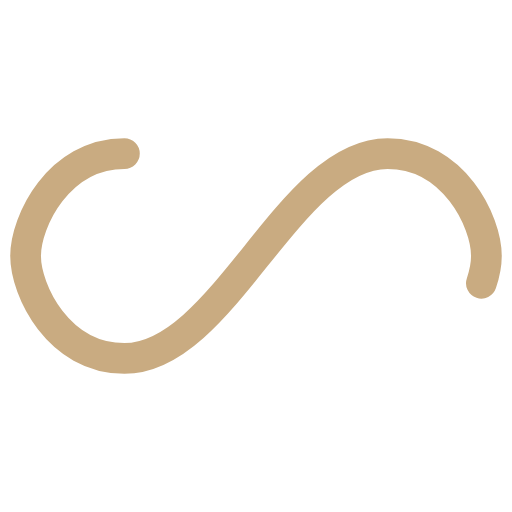
t = 0.00 s
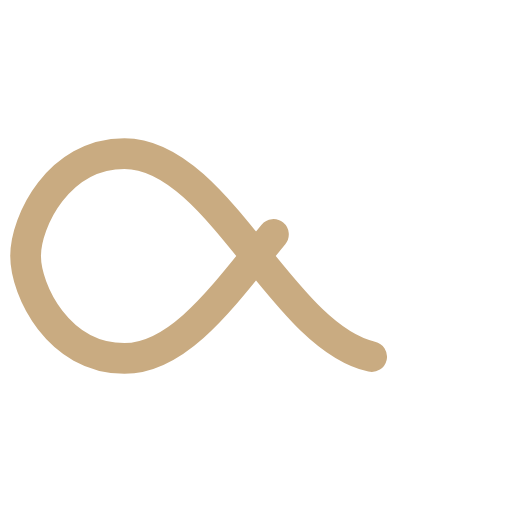
t = 0.66 s
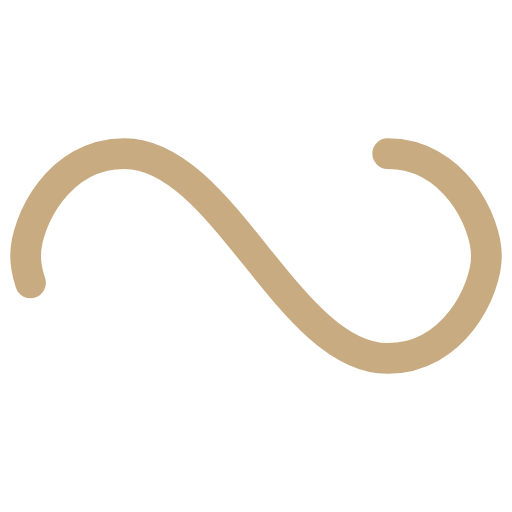
t = 1.32 s
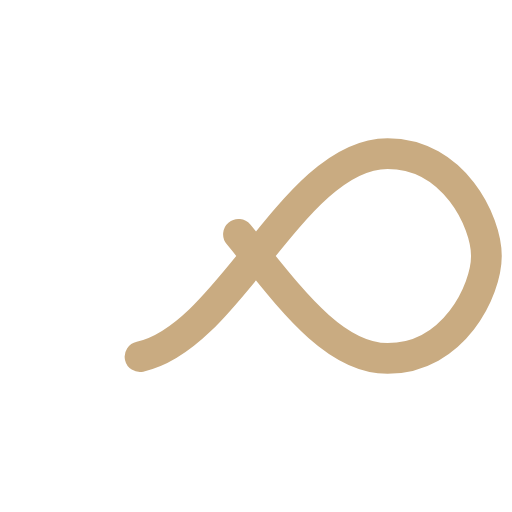
t = 1.97 s

The animated SVG that drew these frames (rendered in a browser with its animation timeline set to each time). Animation: 1 SMIL element (animate=1); one cycle of 2.63 s, repeats indefinitely.

<?xml version="1.0" encoding="utf-8"?>
<svg xmlns="http://www.w3.org/2000/svg" xmlns:xlink="http://www.w3.org/1999/xlink" style="margin: auto; background: none; display: block; shape-rendering: auto;" width="200px" height="200px" viewBox="0 0 100 100" preserveAspectRatio="xMidYMid">
<path fill="none" stroke="#c9ab81" stroke-width="6" stroke-dasharray="164.2169140625 92.37201416015625" d="M24.3 30C11.4 30 5 43.3 5 50s6.4 20 19.3 20c19.3 0 32.1-40 51.4-40 C88.6 30 95 43.3 95 50s-6.4 20-19.3 20C56.4 70 43.6 30 24.3 30z" stroke-linecap="round" style="transform:scale(1);transform-origin:50px 50px">
  <animate attributeName="stroke-dashoffset" repeatCount="indefinite" dur="2.6315789473684212s" keyTimes="0;1" values="0;256.58892822265625"></animate>
</path>
<!-- [ldio] generated by https://loading.io/ --></svg>